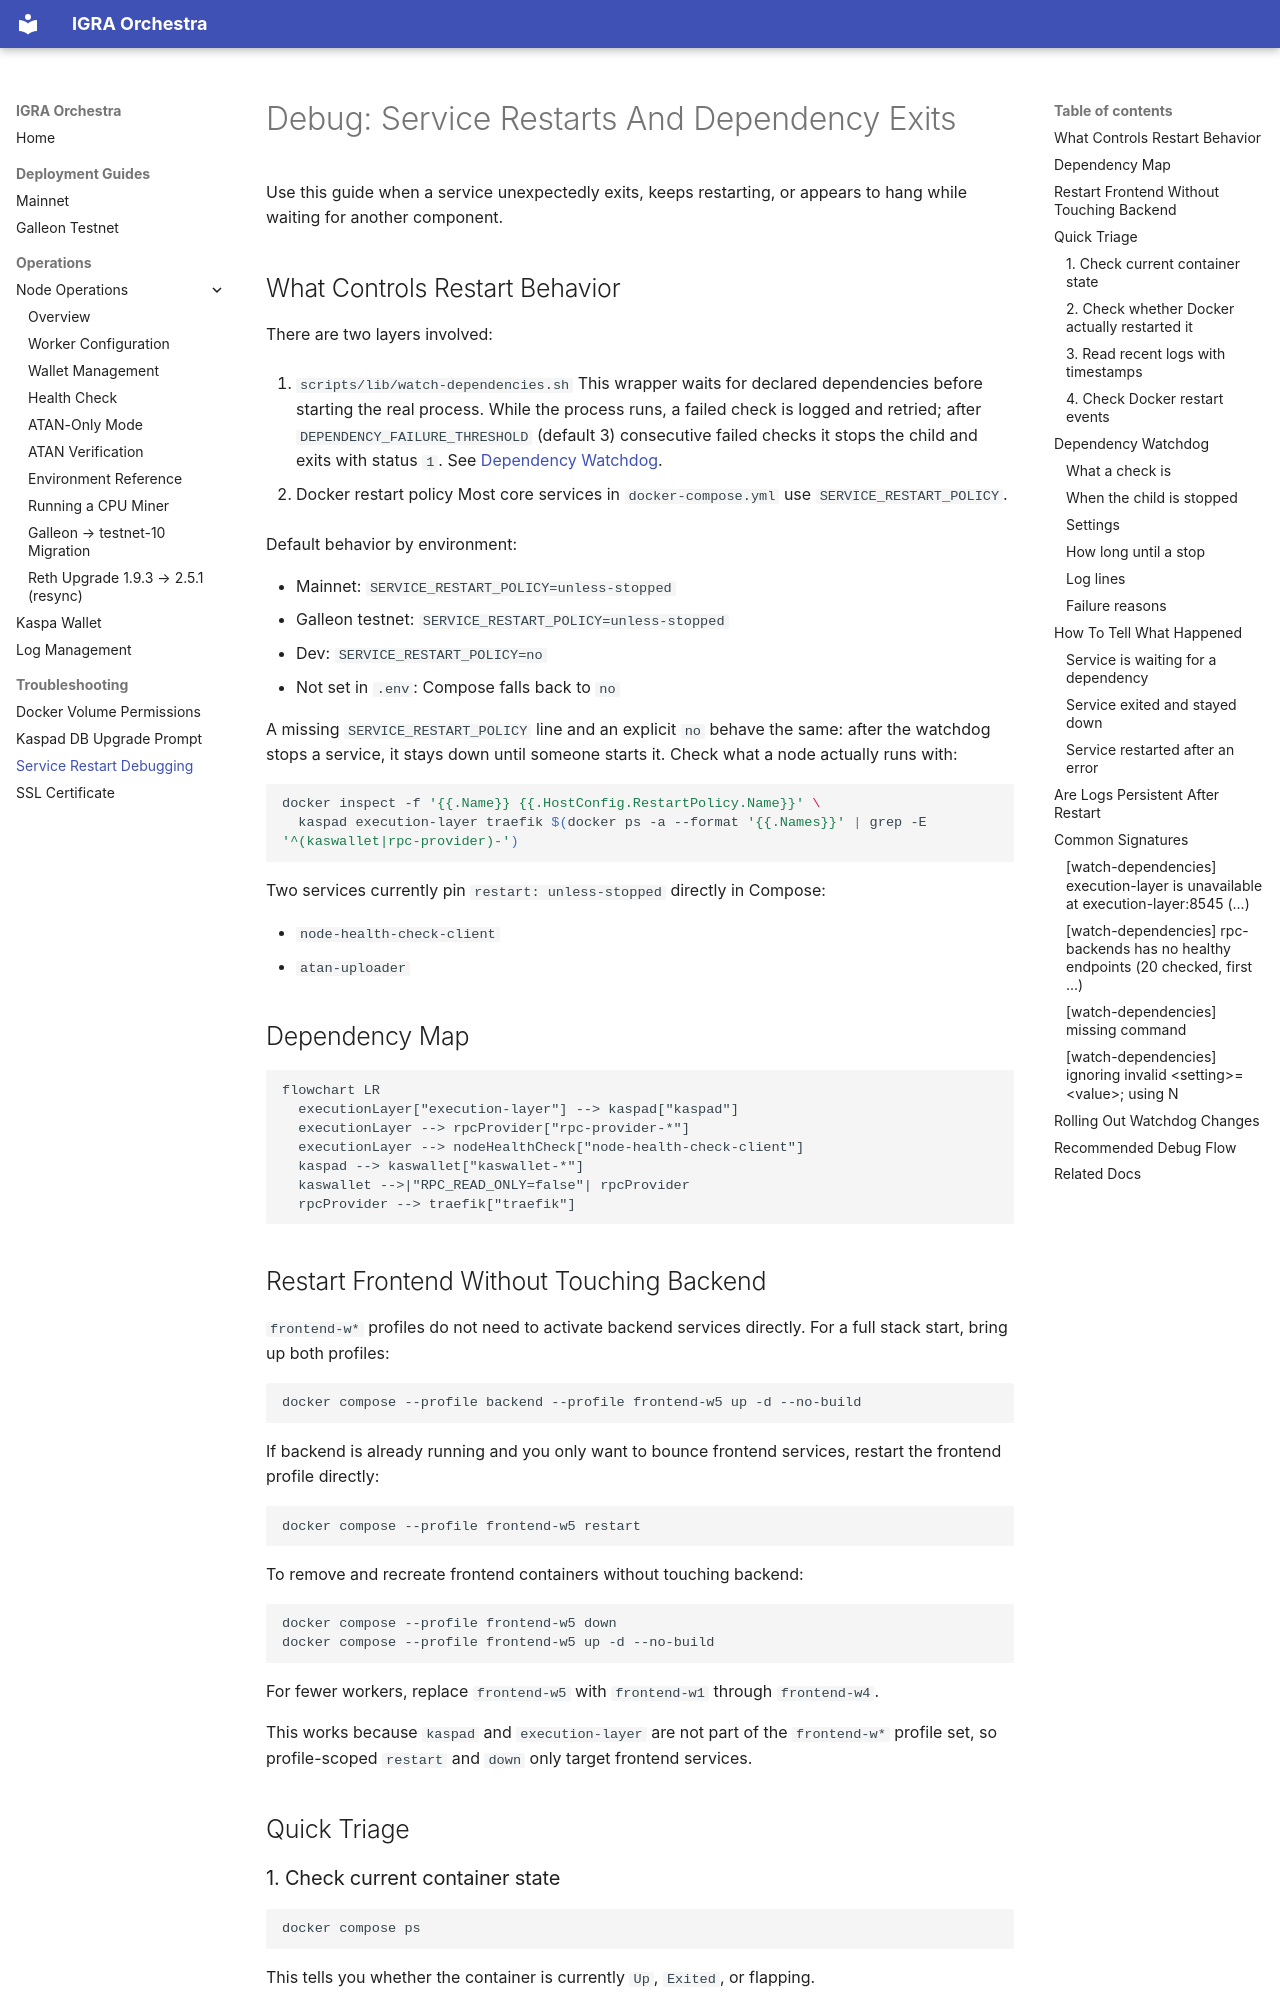

repository: IgraLabs/igra-orchestra · page: troubleshooting/service-restart-debugging/index.html · generator: mkdocs

# Debug: Service Restarts And Dependency Exits

Use this guide when a service unexpectedly exits, keeps restarting, or appears to hang while waiting for another component.

## What Controls Restart Behavior

There are two layers involved:

1. `scripts/lib/watch-dependencies.sh`
   This wrapper waits for declared dependencies before starting the real process. While the process runs, a failed check is logged and retried; after `DEPENDENCY_FAILURE_THRESHOLD` (default 3) consecutive failed checks it stops the child and exits with status `1`. See [Dependency Watchdog](#dependency-watchdog).

2. Docker restart policy
   Most core services in `docker-compose.yml` use `SERVICE_RESTART_POLICY`.

Default behavior by environment:

- Mainnet: `SERVICE_RESTART_POLICY=unless-stopped`
- Galleon testnet: `SERVICE_RESTART_POLICY=unless-stopped`
- Dev: `SERVICE_RESTART_POLICY=no`
- Not set in `.env`: Compose falls back to `no`

A missing `SERVICE_RESTART_POLICY` line and an explicit `no` behave the same: after the watchdog stops a service, it stays down until someone starts it. Check what a node actually runs with:

```bash
docker inspect -f '{{.Name}} {{.HostConfig.RestartPolicy.Name}}' \
  kaspad execution-layer traefik $(docker ps -a --format '{{.Names}}' | grep -E '^(kaswallet|rpc-provider)-')
```

Two services currently pin `restart: unless-stopped` directly in Compose:

- `node-health-check-client`
- `atan-uploader`

## Dependency Map

```mermaid
flowchart LR
  executionLayer["execution-layer"] --> kaspad["kaspad"]
  executionLayer --> rpcProvider["rpc-provider-*"]
  executionLayer --> nodeHealthCheck["node-health-check-client"]
  kaspad --> kaswallet["kaswallet-*"]
  kaswallet -->|"RPC_READ_ONLY=false"| rpcProvider
  rpcProvider --> traefik["traefik"]
```

## Restart Frontend Without Touching Backend

`frontend-w*` profiles do not need to activate backend services directly. For a full stack start, bring up both profiles:

```bash
docker compose --profile backend --profile frontend-w5 up -d --no-build
```

If backend is already running and you only want to bounce frontend services, restart the frontend profile directly:

```bash
docker compose --profile frontend-w5 restart
```

To remove and recreate frontend containers without touching backend:

```bash
docker compose --profile frontend-w5 down
docker compose --profile frontend-w5 up -d --no-build
```

For fewer workers, replace `frontend-w5` with `frontend-w1` through `frontend-w4`.

This works because `kaspad` and `execution-layer` are not part of the `frontend-w*` profile set, so profile-scoped `restart` and `down` only target frontend services.

## Quick Triage

### 1. Check current container state

```bash
docker compose ps
```

This tells you whether the container is currently `Up`, `Exited`, or flapping.
